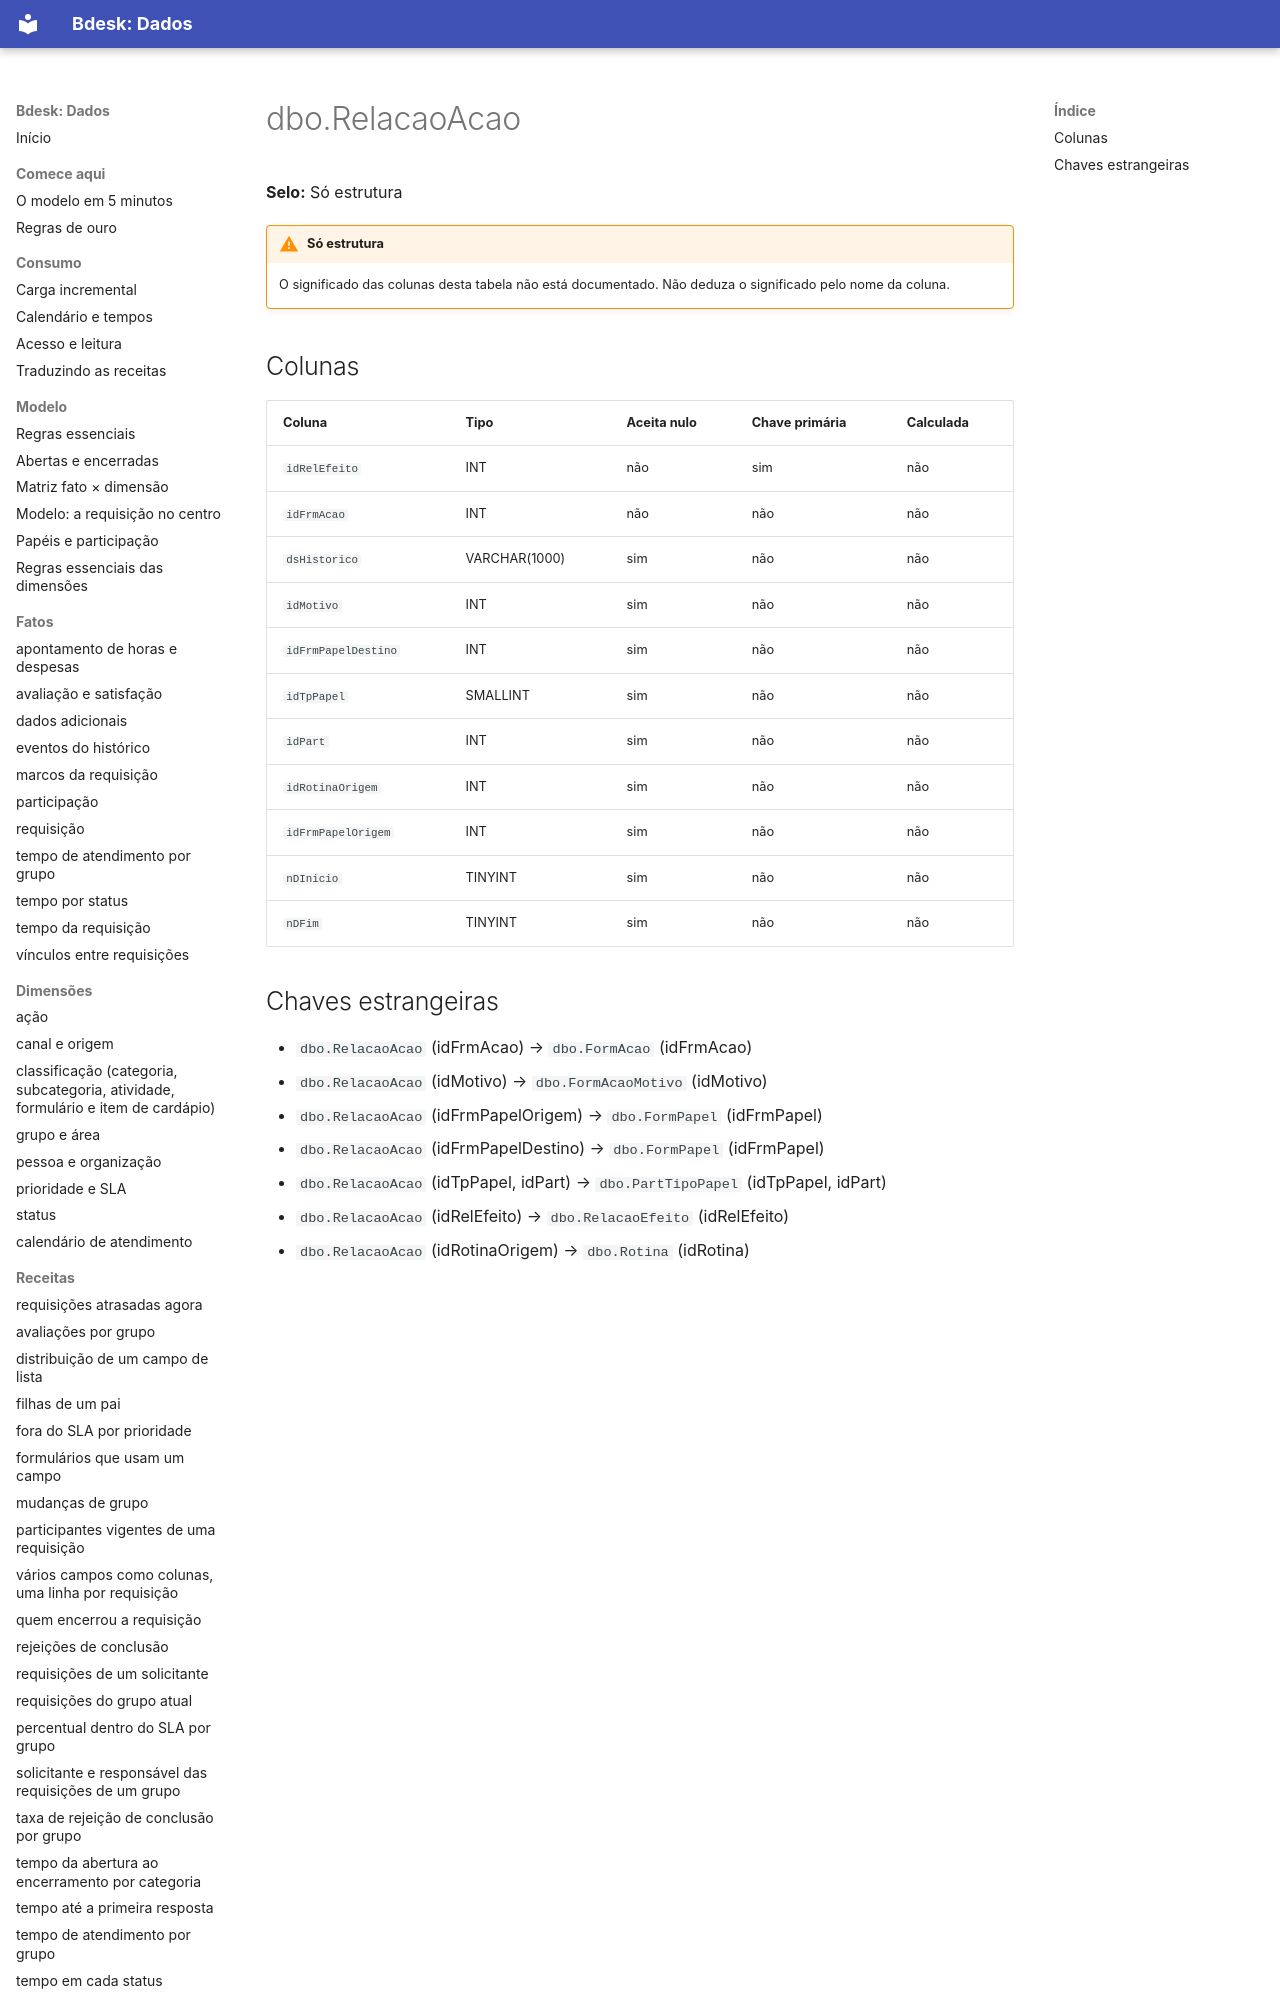

repository: bdeskapp/dados · page: dicionario/dbo-relacaoacao/index.html · generator: mkdocs

---
gerado: sincronizacao
---

# dbo.RelacaoAcao

**Selo:** Só estrutura

!!! warning "Só estrutura"
    O significado das colunas desta tabela não está documentado. Não deduza o significado pelo nome da coluna.

## Colunas

| Coluna | Tipo | Aceita nulo | Chave primária | Calculada |
|---|---|---|---|---|
| `idRelEfeito` | INT | não | sim | não |
| `idFrmAcao` | INT | não | não | não |
| `dsHistorico` | VARCHAR(1000) | sim | não | não |
| `idMotivo` | INT | sim | não | não |
| `idFrmPapelDestino` | INT | sim | não | não |
| `idTpPapel` | SMALLINT | sim | não | não |
| `idPart` | INT | sim | não | não |
| `idRotinaOrigem` | INT | sim | não | não |
| `idFrmPapelOrigem` | INT | sim | não | não |
| `nDInicio` | TINYINT | sim | não | não |
| `nDFim` | TINYINT | sim | não | não |
